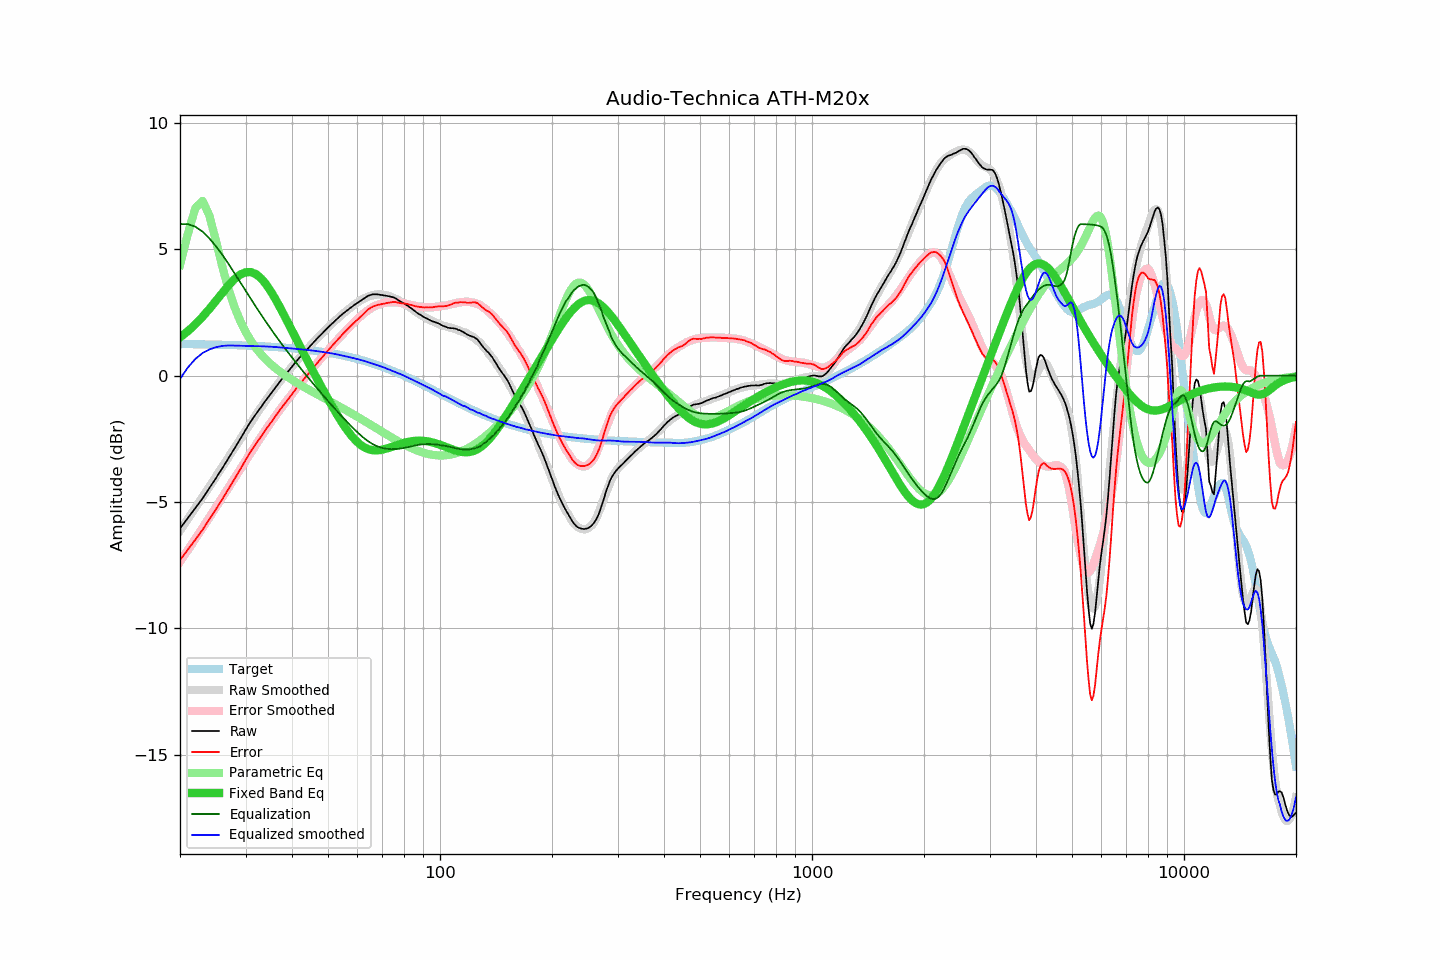

Source data for this figure (header and first rows):
frequency, raw, error, smoothed, error_smoothed, equalization, parametric_eq, equalized_raw, equalized_smoothed, target
20, -6.05, -7.30, -6.13, -7.36, 6.00, 1.51, -0.05, -0.13, 1.25
21, -5.63, -6.88, -5.67, -6.90, 6.00, 1.76, 0.37, 0.33, 1.25
22, -5.24, -6.49, -5.23, -6.46, 5.90, 2.04, 0.66, 0.66, 1.25
23, -4.86, -6.10, -4.80, -6.02, 5.70, 2.33, 0.84, 0.90, 1.24
24, -4.44, -5.67, -4.39, -5.60, 5.43, 2.65, 0.99, 1.04, 1.24
25, -4.05, -5.28, -3.99, -5.20, 5.12, 2.97, 1.07, 1.13, 1.23
26, -3.66, -4.88, -3.60, -4.81, 4.78, 3.28, 1.12, 1.18, 1.22
27, -3.27, -4.49, -3.23, -4.43, 4.43, 3.57, 1.16, 1.20, 1.22
28, -2.89, -4.10, -2.87, -4.06, 4.06, 3.82, 1.17, 1.19, 1.21
29, -2.52, -3.72, -2.53, -3.71, 3.71, 4.00, 1.19, 1.19, 1.20
30, -2.15, -3.34, -2.19, -3.37, 3.37, 4.09, 1.22, 1.18, 1.19
31, -1.81, -3.00, -1.87, -3.04, 3.04, 4.10, 1.23, 1.17, 1.19
32, -1.52, -2.70, -1.56, -2.73, 2.73, 4.02, 1.21, 1.17, 1.18
33, -1.25, -2.42, -1.26, -2.43, 2.43, 3.86, 1.18, 1.17, 1.17
34, -0.98, -2.14, -0.99, -2.14, 2.14, 3.64, 1.17, 1.16, 1.16
35, -0.74, -1.89, -0.73, -1.88, 1.88, 3.37, 1.14, 1.15, 1.15
36, -0.50, -1.63, -0.48, -1.62, 1.62, 3.07, 1.12, 1.14, 1.14
37, -0.26, -1.38, -0.25, -1.38, 1.38, 2.75, 1.12, 1.12, 1.12
38, -0.05, -1.16, -0.04, -1.15, 1.15, 2.43, 1.10, 1.11, 1.11
39, 0.16, -0.94, 0.16, -0.93, 0.93, 2.10, 1.09, 1.09, 1.10
40, 0.35, -0.73, 0.36, -0.72, 0.72, 1.79, 1.07, 1.08, 1.08
41, 0.55, -0.52, 0.54, -0.52, 0.52, 1.48, 1.07, 1.06, 1.07
42, 0.73, -0.32, 0.72, -0.33, 0.33, 1.17, 1.06, 1.05, 1.05
43, 0.89, -0.15, 0.89, -0.14, 0.14, 0.88, 1.03, 1.04, 1.04
44, 1.05, 0.03, 1.06, 0.04, -0.04, 0.60, 1.01, 1.02, 1.02
45, 1.21, 0.21, 1.22, 0.21, -0.21, 0.33, 1.00, 1.00, 1.01
46, 1.36, 0.37, 1.37, 0.38, -0.38, 0.06, 0.98, 0.99, 0.99
47, 1.51, 0.54, 1.51, 0.54, -0.54, -0.20, 0.97, 0.97, 0.97
48, 1.64, 0.69, 1.65, 0.70, -0.70, -0.44, 0.94, 0.95, 0.95
49, 1.78, 0.85, 1.78, 0.86, -0.86, -0.69, 0.93, 0.93, 0.93
50, 1.91, 1.00, 1.91, 1.00, -1.00, -0.92, 0.91, 0.91, 0.91
51, 2.03, 1.14, 2.03, 1.15, -1.15, -1.14, 0.88, 0.89, 0.89
52, 2.15, 1.29, 2.15, 1.29, -1.29, -1.36, 0.86, 0.86, 0.86
53, 2.26, 1.42, 2.26, 1.42, -1.42, -1.56, 0.84, 0.84, 0.84
54, 2.37, 1.55, 2.36, 1.55, -1.55, -1.76, 0.82, 0.81, 0.82
55, 2.47, 1.68, 2.46, 1.68, -1.68, -1.94, 0.79, 0.79, 0.79
56, 2.56, 1.79, 2.56, 1.80, -1.80, -2.11, 0.76, 0.76, 0.77
57, 2.65, 1.91, 2.65, 1.92, -1.92, -2.26, 0.73, 0.74, 0.74
58, 2.73, 2.01, 2.74, 2.03, -2.03, -2.40, 0.70, 0.71, 0.72
59, 2.81, 2.12, 2.83, 2.14, -2.14, -2.53, 0.67, 0.68, 0.69
60, 2.88, 2.22, 2.90, 2.24, -2.24, -2.63, 0.64, 0.66, 0.66
61, 2.95, 2.32, 2.97, 2.34, -2.34, -2.72, 0.61, 0.63, 0.63
62, 3.02, 2.42, 3.03, 2.43, -2.43, -2.80, 0.59, 0.60, 0.60
63, 3.09, 2.52, 3.08, 2.51, -2.51, -2.86, 0.58, 0.57, 0.57
64, 3.16, 2.62, 3.13, 2.59, -2.59, -2.90, 0.57, 0.54, 0.54
65, 3.19, 2.68, 3.16, 2.65, -2.65, -2.93, 0.54, 0.51, 0.51
66, 3.22, 2.74, 3.19, 2.71, -2.71, -2.95, 0.51, 0.47, 0.48
67, 3.22, 2.77, 3.21, 2.76, -2.76, -2.96, 0.46, 0.44, 0.45
68, 3.22, 2.80, 3.22, 2.80, -2.80, -2.95, 0.42, 0.41, 0.42
69, 3.20, 2.82, 3.22, 2.84, -2.84, -2.94, 0.36, 0.38, 0.38
70, 3.19, 2.84, 3.21, 2.86, -2.86, -2.93, 0.33, 0.35, 0.35
71, 3.17, 2.85, 3.20, 2.88, -2.88, -2.90, 0.29, 0.31, 0.32
72, 3.16, 2.88, 3.17, 2.90, -2.90, -2.88, 0.27, 0.28, 0.28
73, 3.14, 2.89, 3.15, 2.90, -2.90, -2.85, 0.24, 0.24, 0.25
74, 3.12, 2.91, 3.11, 2.91, -2.91, -2.82, 0.21, 0.21, 0.21
75, 3.10, 2.92, 3.08, 2.91, -2.91, -2.79, 0.19, 0.17, 0.18
76, 3.06, 2.92, 3.04, 2.90, -2.90, -2.76, 0.16, 0.14, 0.14
77, 3.00, 2.89, 3.00, 2.90, -2.90, -2.74, 0.10, 0.11, 0.11
78, 2.95, 2.88, 2.96, 2.89, -2.89, -2.71, 0.06, 0.07, 0.07
79, 2.90, 2.86, 2.91, 2.87, -2.87, -2.68, 0.03, 0.04, 0.04
... 553 more rows
